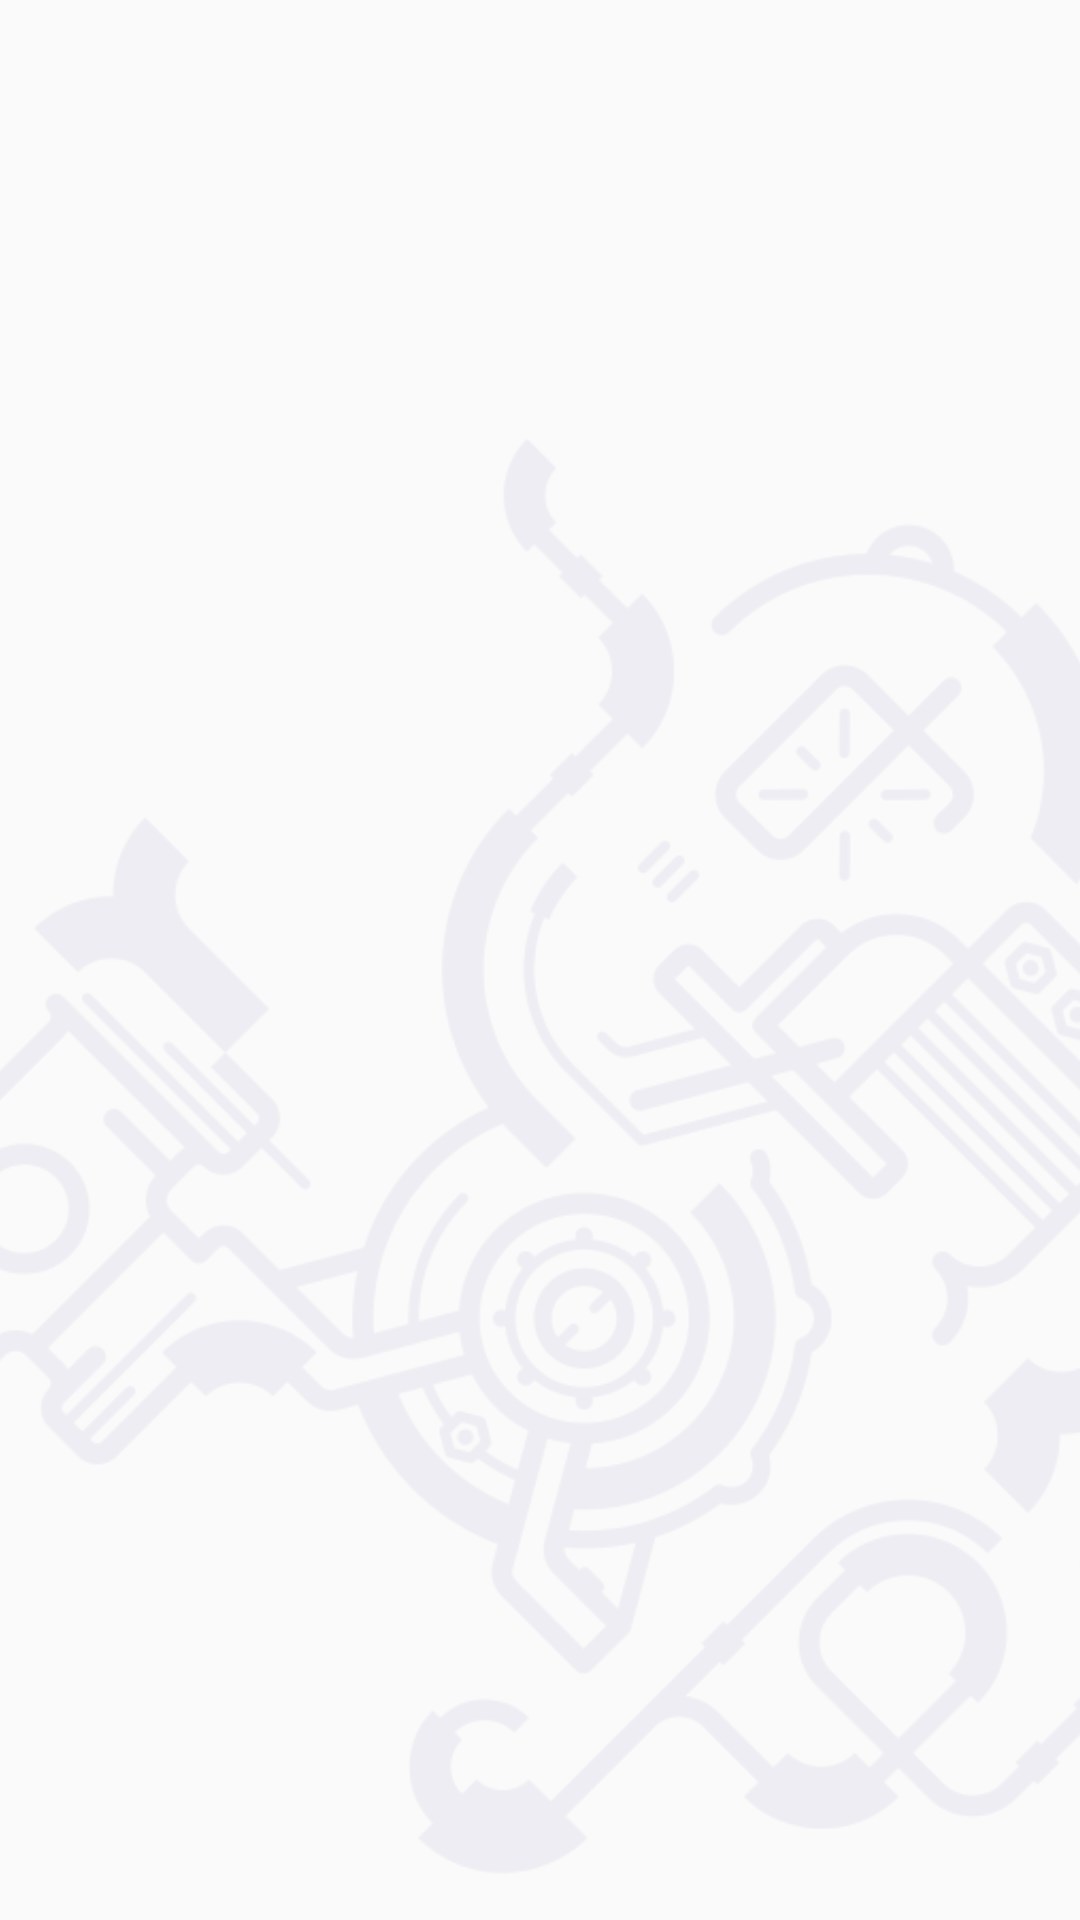

Produce the Android XML layout that renders to this screen, including the resource entries it uses.
<!-- AndroidManifest.xml: application theme AppTheme -->
<!-- res/layout/activity_sub_category.xml -->
<?xml version="1.0" encoding="utf-8"?>
<android.support.constraint.ConstraintLayout xmlns:android="http://schemas.android.com/apk/res/android"
    xmlns:app="http://schemas.android.com/apk/res-auto"
    xmlns:tools="http://schemas.android.com/tools"
    android:layout_width="match_parent"
    android:layout_height="match_parent"
    tools:context=".module.category.SubCategoryActivity">

    <ImageView
        android:layout_width="match_parent"
        android:layout_height="match_parent"
        android:scaleType="centerCrop"
        android:src="@drawable/bg_pattern" />

    <android.support.v7.widget.RecyclerView
        android:id="@+id/recycler"
        android:layout_width="match_parent"
        android:layout_height="wrap_content" />
</android.support.constraint.ConstraintLayout>
<!-- resources referenced by this layout -->
<resources>
  <!-- drawable bg_pattern: png bitmap (drawable, 57894 bytes) -->
  <style name="AppTheme" parent="Theme.AppCompat.Light.DarkActionBar">
          
          <item name="colorPrimary">@color/colorPrimary</item>
          <item name="colorPrimaryDark">@color/colorPrimaryDark</item>
          <item name="colorAccent">@color/colorAccent</item>
      </style>
  <color name="colorPrimary">#323463</color>
  <color name="colorPrimaryDark">#1e1f46</color>
  <color name="colorAccent">#e3341d</color>
</resources>
